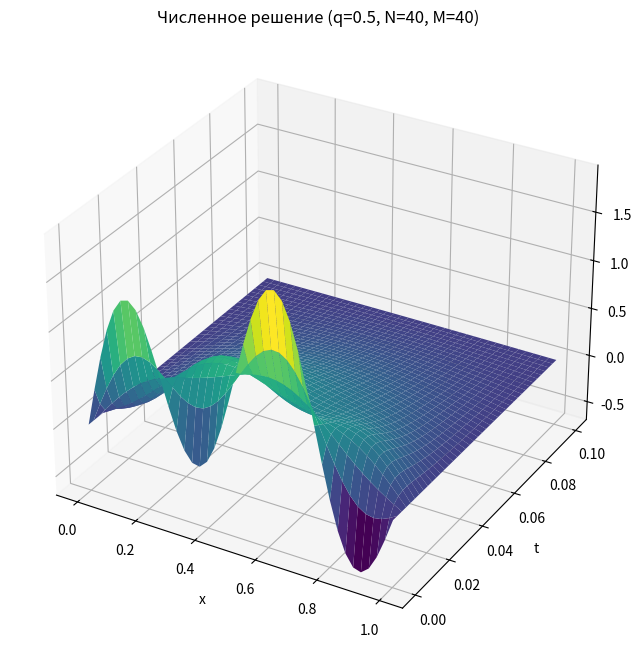
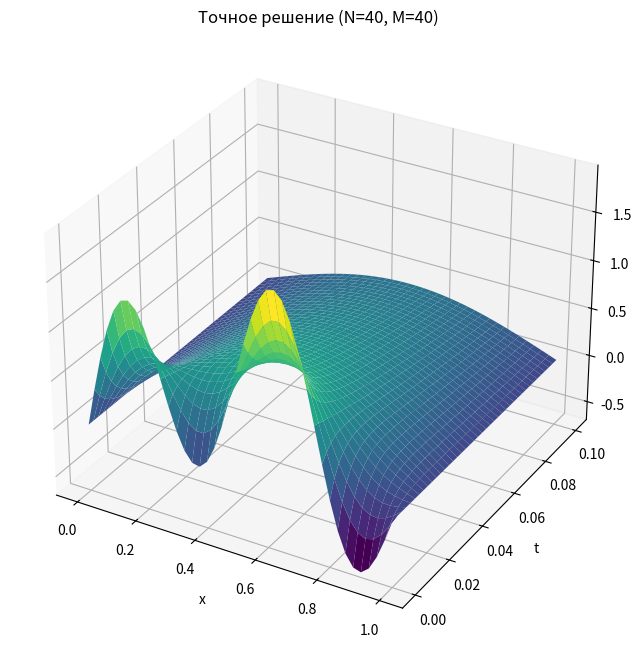
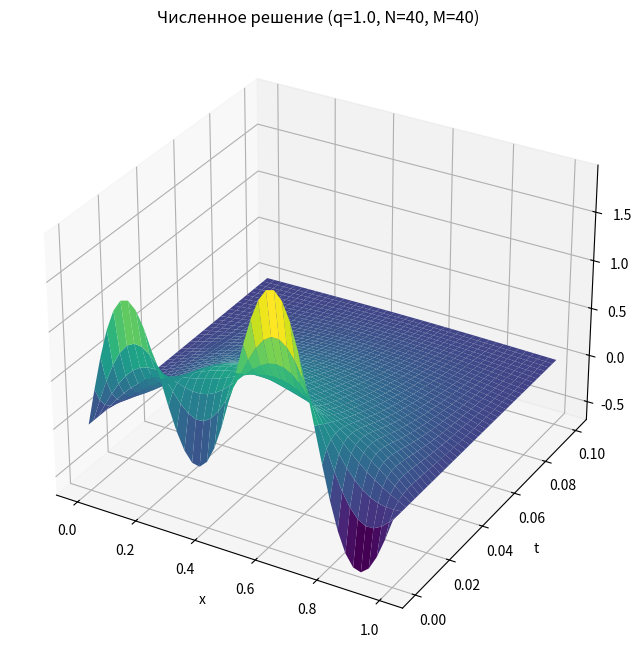
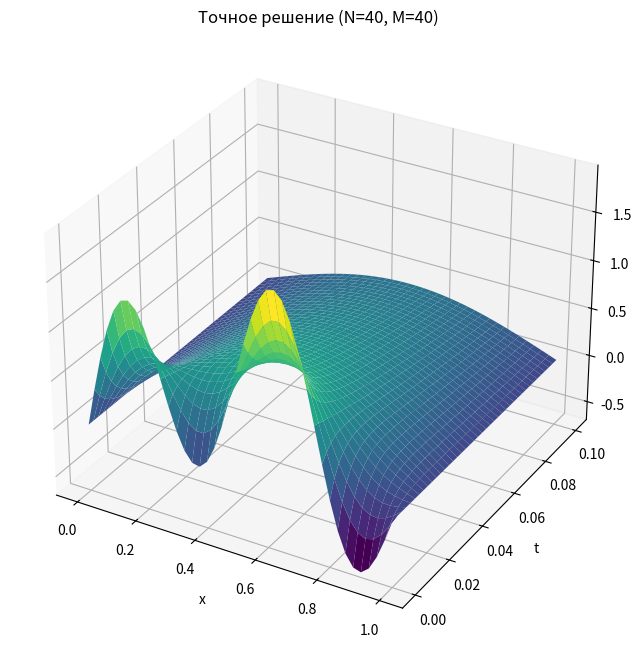

Source code (Python) for these figures, in order:
import numpy as np
import matplotlib.pyplot as plt
from math import pi, exp, sin


def k(x):
    """Коэффициент теплопроводности"""
    return 1.0


def f(x, t):
    """Правая часть уравнения"""
    return (-pi ** 2 * exp(-pi ** 2 * t) * sin(pi * x) +
            -16 * pi ** 2 * exp(-16 * pi ** 2 * t) * sin(4 * pi * x))


def v(x):
    """Начальное условие"""
    return sin(pi * x) + sin(4 * pi * x)


def exact_solution(x, t):
    """Точное решение"""
    return exp(-pi ** 2 * t) * sin(pi * x) + exp(-16 * pi ** 2 * t) * sin(4 * pi * x)


def solve_parabolic(N, M, T, L, q):
    """
    Решение параболической задачи
    N - число точек по пространству
    M - число точек по времени
    T - конечное время
    L - длина отрезка
    q - вес схемы
    """
    # Шаги сетки
    h = L / N  # по пространству
    tau = T / M  # по времени

    # Создание сеток
    x = np.linspace(0, L, N + 1)
    t = np.linspace(0, T, M + 1)

    # Создание массива решения
    u = np.zeros((M + 1, N + 1))

    # Начальное условие
    for i in range(N + 1):
        u[0, i] = v(x[i])

    # Граничные условия
    for j in range(M + 1):
        u[j, 0] = 0
        u[j, N] = 0

    # Коэффициенты для матрицы системы
    r = tau / (h ** 2)

    # Формирование матрицы системы
    A = np.zeros((N - 1, N - 1))
    for i in range(N - 1):
        if i > 0:
            A[i, i - 1] = -q * r
        A[i, i] = 1 + 2 * q * r
        if i < N - 2:
            A[i, i + 1] = -q * r

    # Решение по временным слоям
    for j in range(M):
        # Формирование правой части
        b = np.zeros(N - 1)
        for i in range(N - 1):
            b[i] = u[j, i + 1] + tau * ((1 - q) * f(x[i + 1], t[j]) + q * f(x[i + 1], t[j + 1]))
            if i > 0:
                b[i] += (1 - q) * r * u[j, i]
            if i < N - 2:
                b[i] += (1 - q) * r * u[j, i + 2]
            b[i] += (1 - q) * r * (-2 * u[j, i + 1])

        # Решение СЛАУ
        u[j + 1, 1:N] = np.linalg.solve(A, b)

    return x, t, u


def calculate_error(u_num, u_exact, x, t):
    """Вычисление максимальной абсолютной погрешности"""
    error = 0.0
    for i in range(len(t)):
        for j in range(len(x)):
            error = max(error, abs(u_num[i, j] - u_exact(x[j], t[i])))
    return error


def plot_results(x, t, u_num, title):
    """Построение графика численного решения"""
    X, T = np.meshgrid(x, t)

    fig = plt.figure(figsize=(10, 8))
    ax = fig.add_subplot(111, projection='3d')
    ax.plot_surface(X, T, u_num, cmap='viridis')
    ax.set_xlabel('x')
    ax.set_ylabel('t')
    ax.set_zlabel('u')
    ax.set_title(title)
    plt.show()


def main():
    # Параметры задачи
    L = 1.0  # длина отрезка
    T = 0.1  # конечное время

    # Списки параметров для экспериментов
    N_values = [20, 40, 80]  # точки по пространству
    M_values = [20, 40, 80]  # точки по времени
    q_values = [0.5, 1.0]  # веса схемы

    for q in q_values:
        print(f"\nВес схемы q = {q}")
        print("\nТаблица погрешностей:")
        print("   N    M      Погрешность")
        print("-" * 30)

        for N in N_values:
            for M in M_values:
                # Решение задачи
                x, t, u_num = solve_parabolic(N, M, T, L, q)

                # Вычисление погрешности
                error = calculate_error(u_num, exact_solution, x, t)

                print(f"{N:4d} {M:4d} {error:15.2e}")

                # Построение графика для некоторых параметров
                if N == 40 and M == 40:
                    title = f"Численное решение (q={q}, N={N}, M={M})"
                    plot_results(x, t, u_num, title)

                    # Построение точного решения для сравнения
                    u_exact = np.zeros((M + 1, N + 1))
                    for i in range(M + 1):
                        for j in range(N + 1):
                            u_exact[i, j] = exact_solution(x[j], t[i])
                    plot_results(x, t, u_exact, f"Точное решение (N={N}, M={M})")


if __name__ == "__main__":
    main()